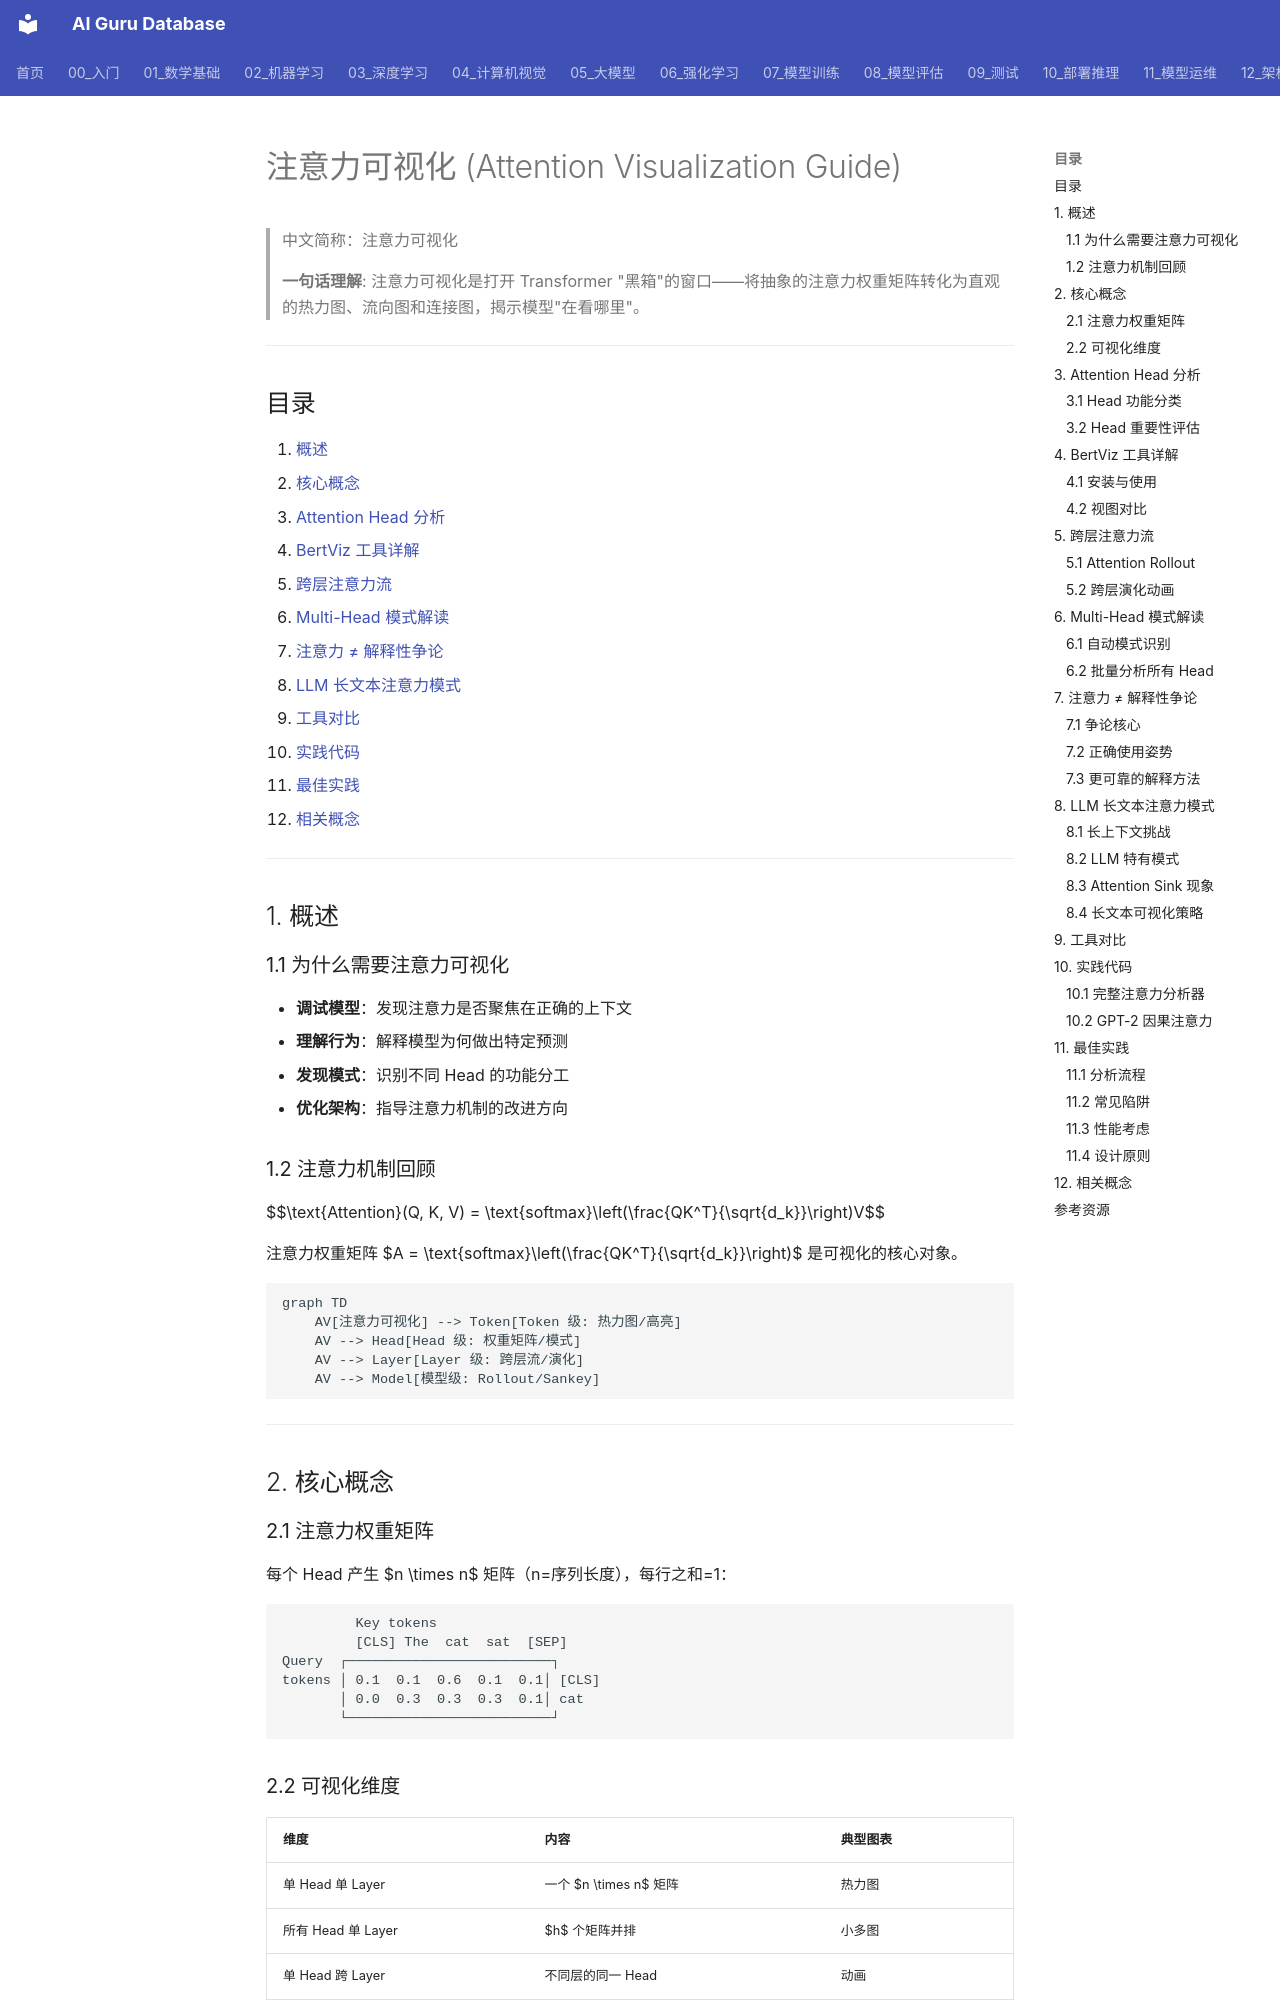

repository: ai-guru-global/ai-guru-database · page: 94_可视化/03_评估可视化/01_注意力可视化_指南/index.html · generator: mkdocs

---
title: '注意力可视化 (Attention Visualization Guide)'
category: '94-visualization'
tags: ["visualization", "attention", "transformer", "bertviz", "interpretability", "llm", "multi-head"]
summary: '> **一句话理解**: 注意力可视化是打开 Transformer "黑箱"的窗口——将抽象的注意力权重矩阵转化为直观的热力图、流向图和连接图，揭示模型"在看哪里"。'
created: '2026-07-19'
updated: '2026-07-19'
tier: core
aliases:
  - "Attention Visualization"
  - Attention_Visualization_Guide
sources: []

name_zh: "注意力可视化"
---
# 注意力可视化 (Attention Visualization Guide)

> 中文简称：注意力可视化

> **一句话理解**: 注意力可视化是打开 Transformer "黑箱"的窗口——将抽象的注意力权重矩阵转化为直观的热力图、流向图和连接图，揭示模型"在看哪里"。

---

## 目录

1. [概述](#1-概述)
2. [核心概念](#2-核心概念)
3. [Attention Head 分析](#3-attention-head-分析)
4. [BertViz 工具详解](#4-bertviz-工具详解)
5. [跨层注意力流](#5-跨层注意力流)
6. [Multi-Head 模式解读](#6-multi-head-模式解读)
7. [注意力 ≠ 解释性争论](#7-注意力--解释性争论)
8. [LLM 长文本注意力模式](#8-llm-长文本注意力模式)
9. [工具对比](#9-工具对比)
10. [实践代码](#10-实践代码)
11. [最佳实践](#11-最佳实践)
12. [相关概念](#12-相关概念)

---

## 1. 概述

### 1.1 为什么需要注意力可视化

- **调试模型**：发现注意力是否聚焦在正确的上下文
- **理解行为**：解释模型为何做出特定预测
- **发现模式**：识别不同 Head 的功能分工
- **优化架构**：指导注意力机制的改进方向

### 1.2 注意力机制回顾

$$\text{Attention}(Q, K, V) = \text{softmax}\left(\frac{QK^T}{\sqrt{d_k}}\right)V$$

注意力权重矩阵 $A = \text{softmax}\left(\frac{QK^T}{\sqrt{d_k}}\right)$ 是可视化的核心对象。

```mermaid
graph TD
    AV[注意力可视化] --> Token[Token 级: 热力图/高亮]
    AV --> Head[Head 级: 权重矩阵/模式]
    AV --> Layer[Layer 级: 跨层流/演化]
    AV --> Model[模型级: Rollout/Sankey]
```

---

## 2. 核心概念

### 2.1 注意力权重矩阵

每个 Head 产生 $n \times n$ 矩阵（n=序列长度），每行之和=1：

```
         Key tokens
         [CLS] The  cat  sat  [SEP]
Query  ┌─────────────────────────┐
tokens │ 0.1  0.1  0.6  0.1  0.1│ [CLS]
       │ 0.0  0.3  0.3  0.3  0.1│ cat
       └─────────────────────────┘
```

### 2.2 可视化维度

| 维度 | 内容 | 典型图表 |
|------|------|----------|
| 单 Head 单 Layer | 一个 $n \times n$ 矩阵 | 热力图 |
| 所有 Head 单 Layer | $h$ 个矩阵并排 | 小多图 |
| 单 Head 跨 Layer | 不同层的同一 Head | 动画 |
| 聚合注意力 | 所有 Head+Layer 汇总 | 文本高亮 |
| 注意力流 | Token 间信息流动 | Sankey/弦图 |

---

## 3. Attention Head 分析

### 3.1 Head 功能分类

| Head 类型 | 功能 | 典型模式 |
|-----------|------|----------|
| **Syntactic** | 句法关系（主谓、动宾） | 对角线偏移 |
| **Positional** | 相对/绝对位置 | 对角线 |
| **Separator** | 关注 [SEP]、标点 | 列聚焦 |
| **Aggregate** | 均匀分配 | 近均匀矩阵 |
| **Coreference** | 指代追踪 | 跨距离连接 |
| **Neighborhood** | 相邻 token | 窄对角带 |
